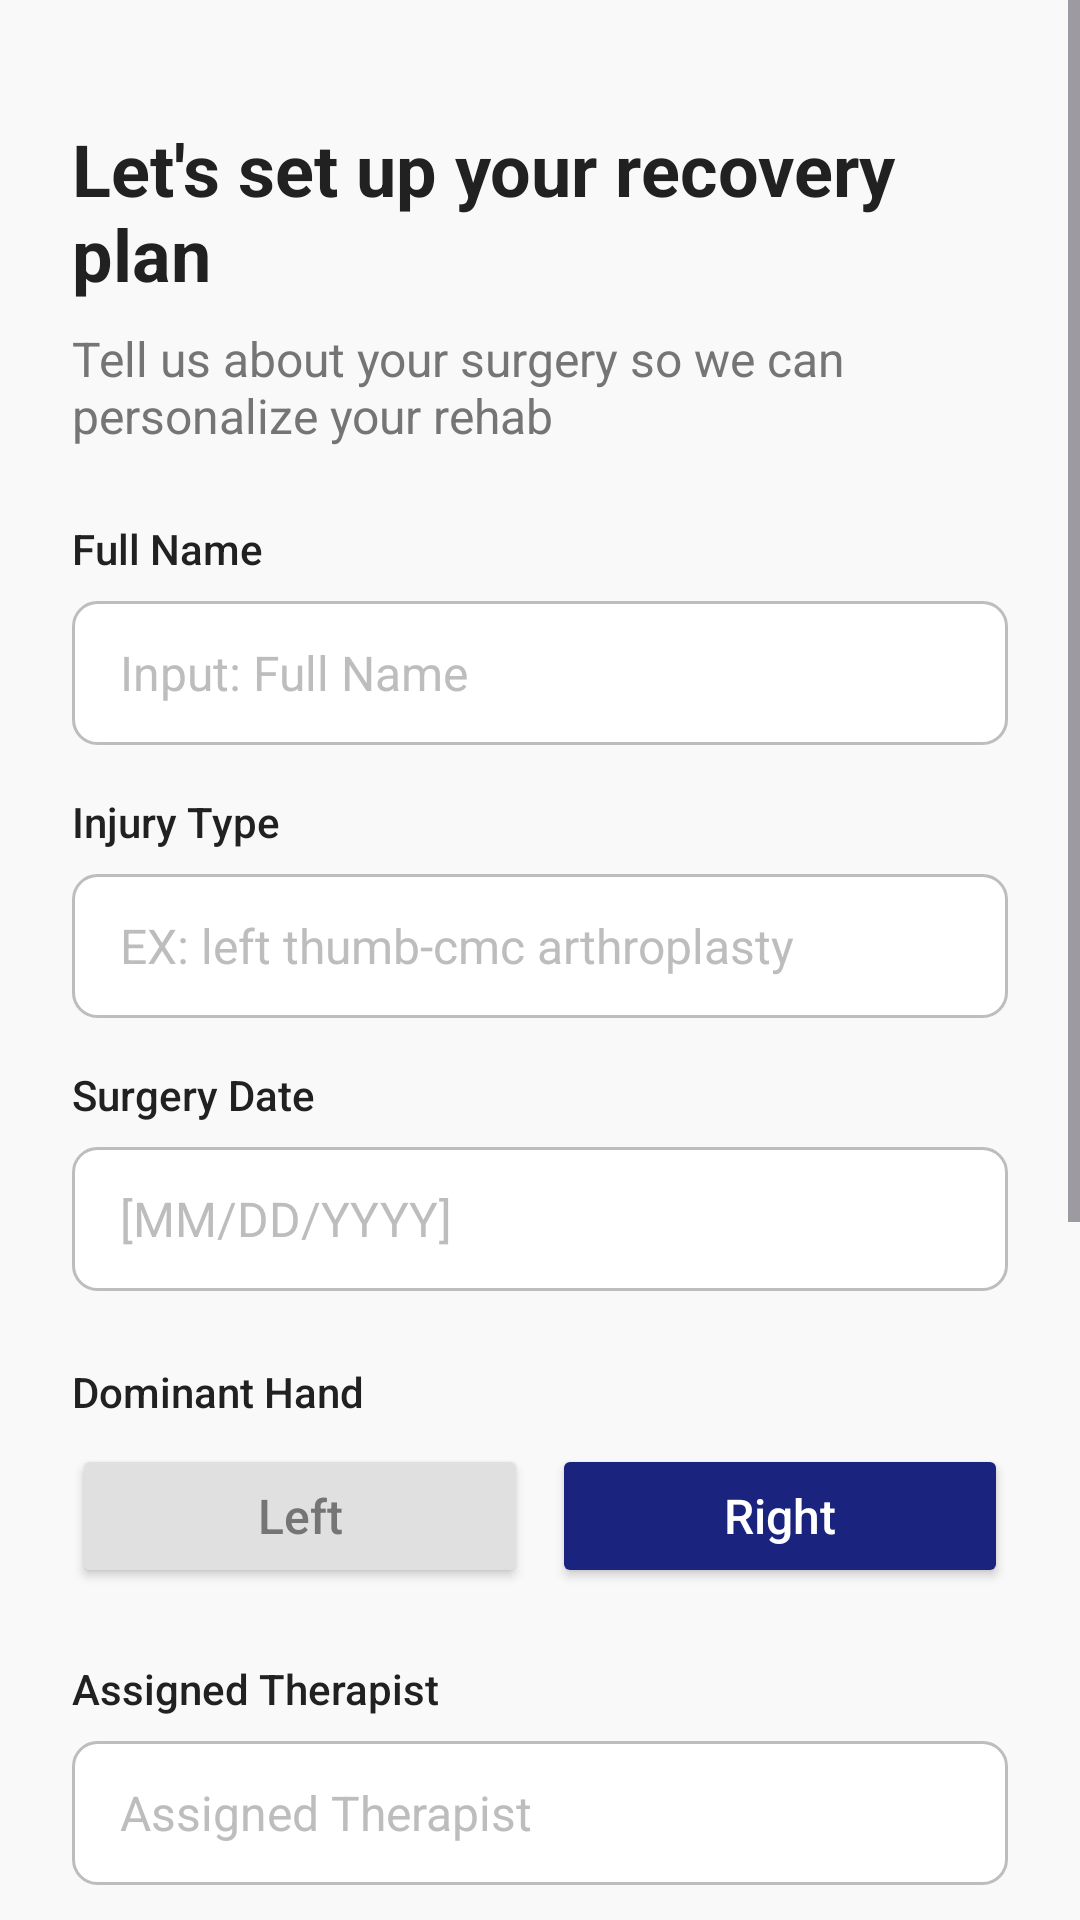

Produce the Android XML layout that renders to this screen, including the resource entries it uses.
<!-- AndroidManifest.xml: application theme Theme.HandshakePlus -->
<!-- res/layout/activity_signup.xml -->
<?xml version="1.0" encoding="utf-8"?>
<ScrollView xmlns:android="http://schemas.android.com/apk/res/android"
    xmlns:tools="http://schemas.android.com/tools"
    android:layout_width="match_parent"
    android:layout_height="match_parent"
    android:background="#F9F9F9">

    <LinearLayout
        android:layout_width="match_parent"
        android:layout_height="wrap_content"
        android:orientation="vertical"
        android:padding="24dp">

        <TextView
            android:layout_width="wrap_content"
            android:layout_height="wrap_content"
            android:layout_marginTop="16dp"
            android:fontFamily="sans-serif"
            android:text="@string/let_s_set_up_your_recovery_plan"
            android:textColor="#212121"
            android:textSize="24sp"
            android:textStyle="bold" />

        <TextView
            android:layout_width="wrap_content"
            android:layout_height="wrap_content"
            android:layout_marginTop="8dp"
            android:fontFamily="sans-serif"
            android:text="@string/tell_us_about_your_surgery_so_we_can_personalize_your_rehab"
            android:textColor="#757575"
            android:textSize="16sp" />

        <TextView
            android:layout_width="wrap_content"
            android:layout_height="wrap_content"
            android:layout_marginTop="24dp"
            android:fontFamily="sans-serif-medium"
            android:text="@string/full_name"
            android:textColor="#212121"
            android:textSize="14sp" />

        <EditText
            android:id="@+id/fullNameEditText"
            android:layout_width="match_parent"
            android:layout_height="wrap_content"
            android:layout_marginTop="8dp"
            android:background="@drawable/rounded_edittext"
            android:hint="Input: Full Name"
            android:inputType="textPersonName"
            android:minHeight="48dp"
            android:paddingStart="16dp"
            android:paddingEnd="16dp"
            android:textColor="#212121"
            android:textColorHint="#BDBDBD"
            android:textSize="16sp" />

        <TextView
            android:layout_width="wrap_content"
            android:layout_height="wrap_content"
            android:layout_marginTop="16dp"
            android:fontFamily="sans-serif-medium"
            android:text="@string/injury_type"
            android:textColor="#212121"
            android:textSize="14sp" />

        <EditText
            android:id="@+id/injuryTypeEditText"
            android:layout_width="match_parent"
            android:layout_height="wrap_content"
            android:layout_marginTop="8dp"
            android:background="@drawable/rounded_edittext"
            android:inputType="text"
            android:minHeight="48dp"
            android:paddingStart="16dp"
            android:paddingEnd="16dp"
            android:hint="EX: left thumb-cmc arthroplasty"
            android:textColor="#212121"
            android:textColorHint="#BDBDBD"
            android:textSize="16sp" />

        <TextView
            android:layout_width="wrap_content"
            android:layout_height="wrap_content"
            android:layout_marginTop="16dp"
            android:fontFamily="sans-serif-medium"
            android:text="Surgery Date"
            android:textColor="#212121"
            android:textSize="14sp" />

        <EditText
            android:id="@+id/surgeryDateEditText"
            android:layout_width="match_parent"
            android:layout_height="wrap_content"
            android:layout_marginTop="8dp"
            android:background="@drawable/rounded_edittext"
            android:hint="@string/mm_dd_yyyy"
            android:inputType="date"
            android:minHeight="48dp"
            android:paddingStart="16dp"
            android:paddingEnd="16dp"
            android:textColor="#757575"
            android:textColorHint="#BDBDBD"
            android:textSize="16sp" />

        <TextView
            android:layout_width="wrap_content"
            android:layout_height="wrap_content"
            android:layout_marginTop="24dp"
            android:fontFamily="sans-serif-medium"
            android:text="@string/dominant_hand"
            android:textColor="#212121"
            android:textSize="14sp" />

        <LinearLayout
            android:layout_width="match_parent"
            android:layout_height="wrap_content"
            android:layout_marginTop="8dp"
            android:orientation="horizontal">

            <Button
                android:id="@+id/leftHandButton"
                android:layout_width="0dp"
                android:layout_height="48dp"
                android:layout_marginEnd="8dp"
                android:layout_weight="1"
                android:backgroundTint="#E0E0E0"
                android:fontFamily="sans-serif-medium"
                android:text="@string/left"
                android:textAllCaps="false"
                android:textColor="#757575"
                android:textSize="16sp" />

            <Button
                android:id="@+id/rightHandButton"
                android:layout_width="0dp"
                android:layout_height="48dp"
                android:layout_weight="1"
                android:backgroundTint="#1A237E"
                android:fontFamily="sans-serif-medium"
                android:text="@string/right"
                android:textAllCaps="false"
                android:textColor="@android:color/white"
                android:textSize="16sp" />
        </LinearLayout>

        <TextView
            android:layout_width="wrap_content"
            android:layout_height="wrap_content"
            android:layout_marginTop="24dp"
            android:fontFamily="sans-serif-medium"
            android:text="@string/assigned_therapist"
            android:textColor="#212121"
            android:textSize="14sp" />

        <EditText
            android:id="@+id/assignedTherapistEditText"
            android:layout_width="match_parent"
            android:layout_height="wrap_content"
            android:layout_marginTop="8dp"
            android:background="@drawable/rounded_edittext"
            android:hint="Assigned Therapist"
            android:inputType="text"
            android:minHeight="48dp"
            android:paddingStart="16dp"
            android:paddingEnd="16dp"
            android:textColor="#212121"
            android:textColorHint="#BDBDBD"
            android:textSize="16sp" />

        <TextView
            android:layout_width="wrap_content"
            android:layout_height="wrap_content"
            android:layout_marginTop="16dp"
            android:fontFamily="sans-serif-medium"
            android:text="Invite Code"
            android:textColor="#212121"
            android:textSize="14sp" />

        <EditText
            android:id="@+id/inviteCodeEditText"
            android:layout_width="match_parent"
            android:layout_height="wrap_content"
            android:layout_marginTop="8dp"
            android:background="@drawable/rounded_dark_edittext"
            android:hint="Code from your Therapist"
            android:inputType="text"
            android:minHeight="48dp"
            android:paddingStart="16dp"
            android:paddingEnd="16dp"
            android:textColor="@android:color/white"
            android:textColorHint="#BDBDBD"
            android:textSize="16sp" />

        
        <TextView
            android:layout_width="wrap_content"
            android:layout_height="wrap_content"
            android:layout_marginTop="16dp"
            android:fontFamily="sans-serif-medium"
            android:text="Email"
            android:textColor="#212121"
            android:textSize="14sp" />

        
        <EditText
            android:id="@+id/emailEditText"
            android:layout_width="match_parent"
            android:layout_height="wrap_content"
            android:layout_marginTop="8dp"
            android:background="@drawable/rounded_edittext"
            android:hint="Enter Email"
            android:inputType="textEmailAddress"
            android:minHeight="48dp"
            android:paddingStart="16dp"
            android:paddingEnd="16dp"
            android:textColor="#212121"
            android:textColorHint="#BDBDBD"
            android:textSize="16sp" />

        
        <TextView
            android:layout_width="wrap_content"
            android:layout_height="wrap_content"
            android:layout_marginTop="16dp"
            android:fontFamily="sans-serif-medium"
            android:text="Password"
            android:textColor="#212121"
            android:textSize="14sp" />

        
        <EditText
            android:id="@+id/passwordEditText"
            android:layout_width="match_parent"
            android:layout_height="wrap_content"
            android:layout_marginTop="8dp"
            android:background="@drawable/rounded_edittext"
            android:hint="Enter Password"
            android:inputType="textPassword"
            android:minHeight="48dp"
            android:paddingStart="16dp"
            android:paddingEnd="16dp"
            android:textColor="#212121"
            android:textColorHint="#BDBDBD"
            android:textSize="16sp" />

        <Button
            android:id="@+id/completeSetupButton"
            android:layout_width="match_parent"
            android:layout_height="wrap_content"
            android:layout_marginTop="32dp"
            android:backgroundTint="#1A237E"
            android:fontFamily="sans-serif-medium"
            android:minHeight="48dp"
            android:text="Complete"
            android:textAllCaps="false"
            android:textColor="@android:color/white"
            android:textSize="18sp" />

    </LinearLayout>
</ScrollView>
<!-- resources referenced by this layout -->
<resources>
  <!-- drawable rounded_dark_edittext (drawable) -->
  <?xml version="1.0" encoding="utf-8"?>
  <shape xmlns:android="http://schemas.android.com/apk/res/android"
      android:shape="rectangle">
      <solid android:color="#1A237E" />
      <corners android:radius="8dp" />
  </shape>
  <!-- drawable rounded_edittext (drawable) -->
  <?xml version="1.0" encoding="utf-8"?>
  <shape xmlns:android="http://schemas.android.com/apk/res/android"
      android:shape="rectangle">
      <solid android:color="@android:color/white" />
      <corners android:radius="8dp" />
      <stroke android:width="1dp" android:color="#BDBDBD" />
  </shape>
  <string name="assigned_therapist">Assigned Therapist</string>
  <string name="dominant_hand">Dominant Hand</string>
  <string name="full_name">Full Name</string>
  <string name="injury_type">Injury Type</string>
  <string name="left">Left</string>
  <string name="let_s_set_up_your_recovery_plan">Let\'s set up your recovery plan</string>
  <string name="mm_dd_yyyy">[MM/DD/YYYY]</string>
  <string name="right">Right</string>
  <string name="tell_us_about_your_surgery_so_we_can_personalize_your_rehab">Tell us about your surgery so we can personalize your rehab</string>
  <style name="Theme.HandshakePlus" parent="Base.Theme.HandshakePlus" />
  <style name="Base.Theme.HandshakePlus" parent="Theme.Material3.DayNight.NoActionBar">
          
          
      </style>
</resources>
